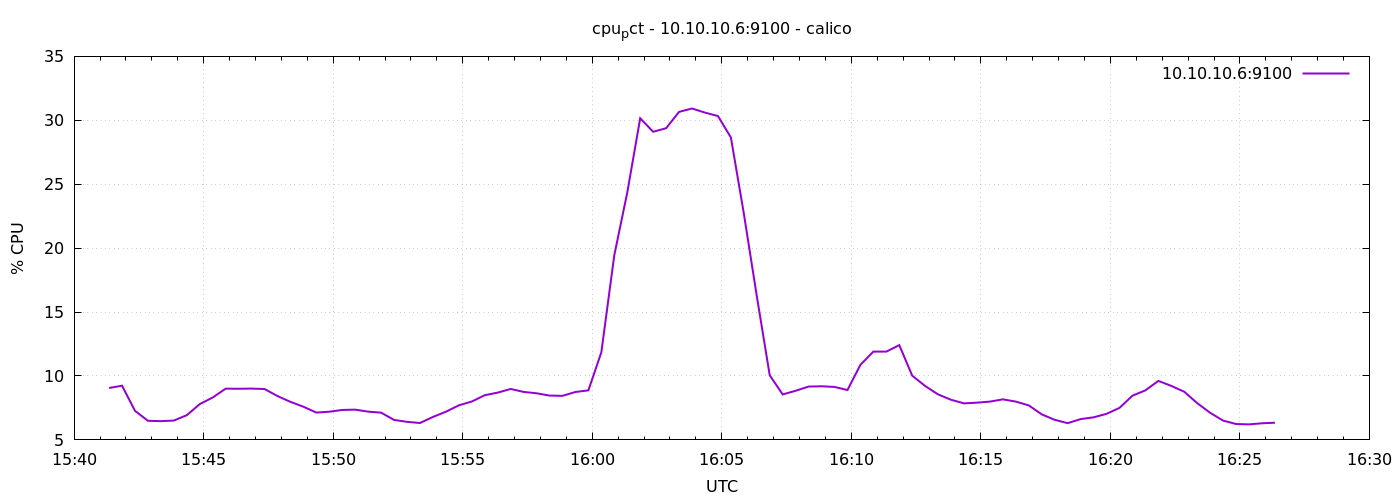

The file beside this chart, header and first rows:
1776872481	9.061904761904216
1776872511	9.238
1776872541	7.271
1776872571	6.495
1776872601	6.467
1776872631	6.514
1776872661	6.933
1776872691	7.8
1776872721	8.319
1776872751	9.01
1776872781	9
1776872811	9.014
1776872841	8.981
1776872871	8.429
1776872901	7.976
1776872931	7.595
1776872961	7.138
1776872991	7.205
1776873021	7.343
1776873051	7.367
1776873081	7.21
1776873111	7.131
1776873141	6.562
1776873171	6.412
1776873201	6.321
1776873231	6.795
1776873261	7.205
1776873291	7.705
1776873321	8.003
1776873351	8.495
1776873381	8.7
1776873411	8.986
1776873441	8.754
1776873471	8.646
1776873501	8.467
1776873531	8.448
1776873561	8.748
1776873591	8.876
1776873621	11.85
1776873651	19.45
1776873681	24.34
1776873711	30.16
1776873741	29.1
1776873771	29.38
1776873801	30.66
1776873831	30.92
1776873861	30.6
1776873891	30.33
1776873921	28.66
1776873951	22.71
1776873981	16.25
1776874011	10.05
1776874041	8.557
1776874071	8.843
1776874101	9.171
1776874131	9.195
1776874161	9.143
1776874191	8.9
1776874221	10.87
1776874251	11.91
1776874281	11.9
... 30 more rows
